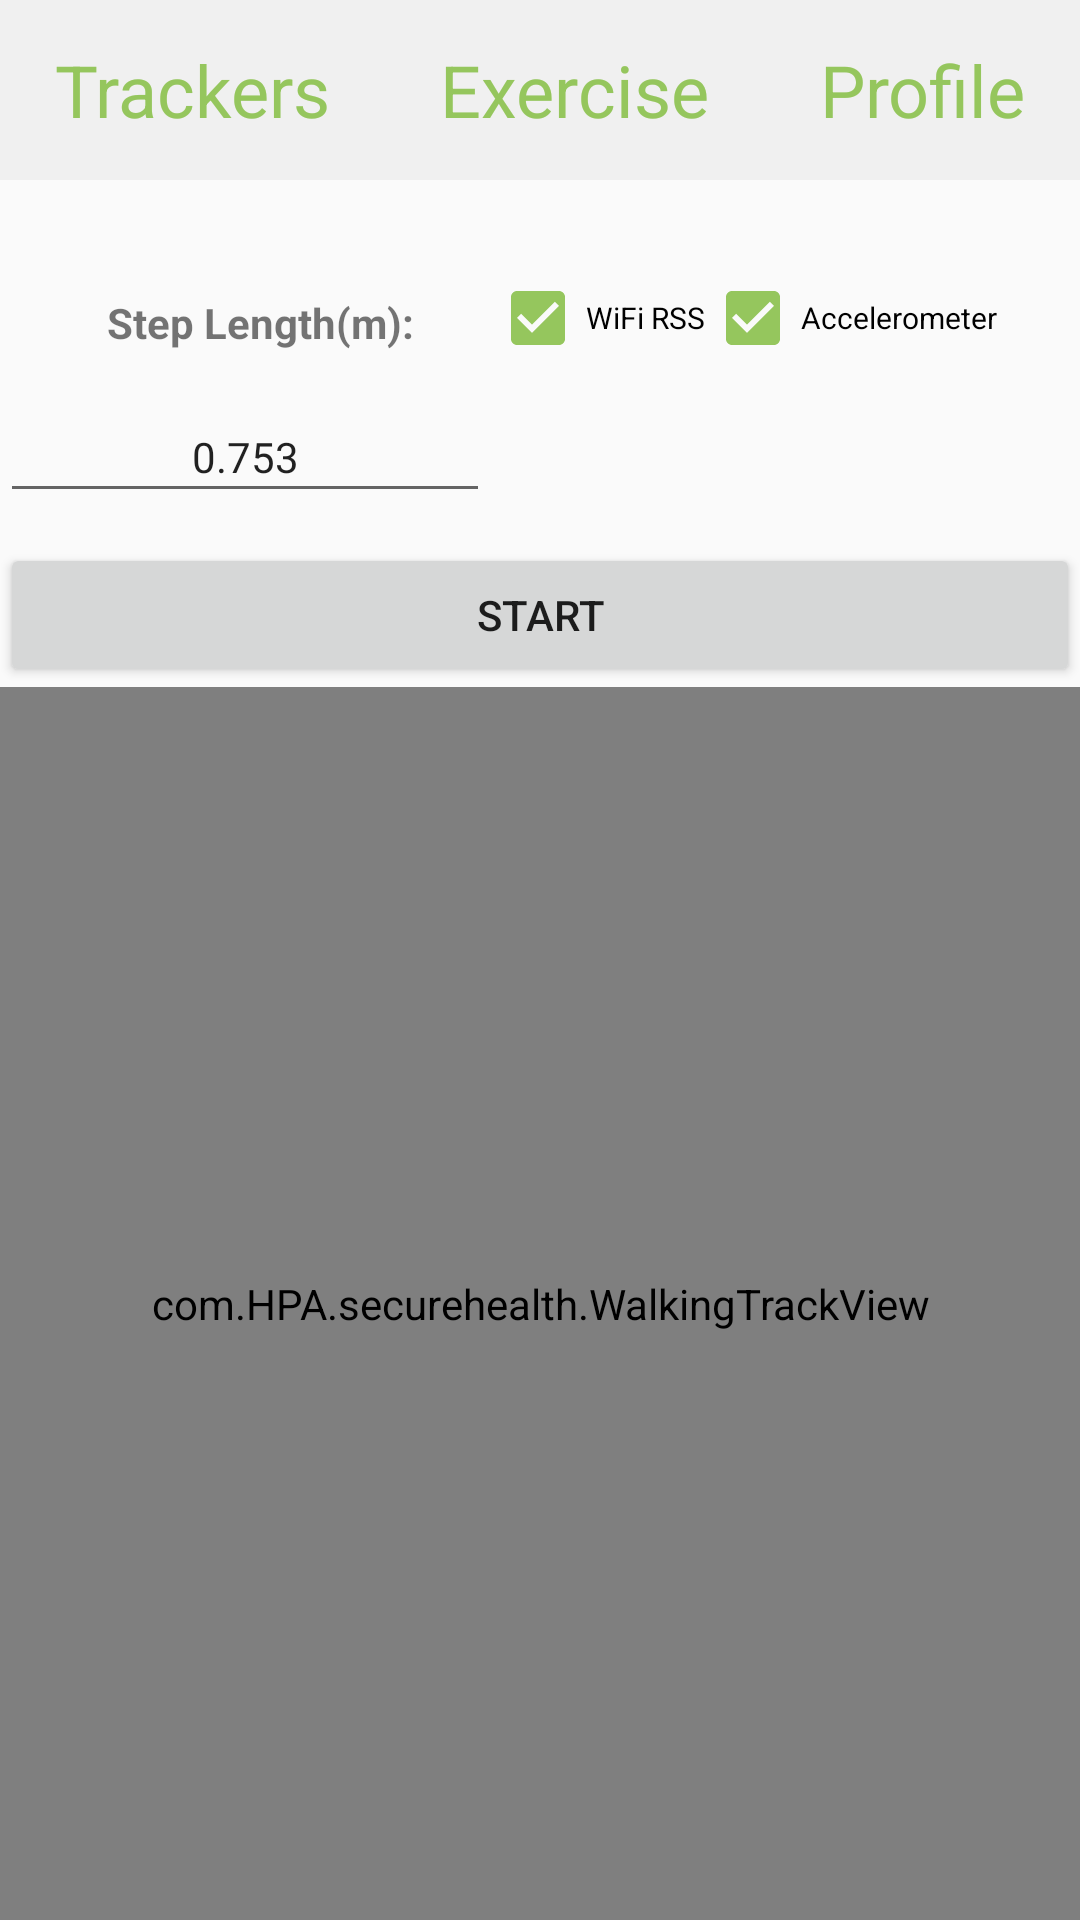

The Android layout XML behind this screen, and the referenced resources:
<!-- AndroidManifest.xml: application theme AppTheme -->
<!-- res/layout/activity_walking.xml -->
<?xml version="1.0" encoding="utf-8"?>
<LinearLayout xmlns:android="http://schemas.android.com/apk/res/android"
    xmlns:tools="http://schemas.android.com/tools"
    android:id="@+id/main"
    android:layout_width="fill_parent"
    android:layout_height="fill_parent"
    android:orientation="vertical"
    tools:context="com.HPA.securehealth.PedometerActivity">

    <FrameLayout
        android:id="@+id/topFrame"
        android:layout_width="match_parent"
        android:layout_height="60dp"
        android:layout_alignParentTop="true"
        android:background="@color/colorButton">

        <LinearLayout
            android:layout_width="match_parent"
            android:layout_height="match_parent"
            android:orientation="horizontal">

            <TextView
                android:id="@+id/trackersTextView"
                android:layout_width="wrap_content"
                android:layout_height="wrap_content"
                android:text="Trackers"
                android:textSize="24dp"
                android:gravity="center"
                android:layout_gravity="center"
                android:textColor="@color/colorButtonText"
                android:layout_weight="1"/>

            <TextView
                android:id="@+id/exerciseTextView"
                android:layout_width="wrap_content"
                android:layout_height="wrap_content"
                android:text="Exercise"
                android:textSize="24dp"
                android:gravity="center"
                android:layout_gravity="center"
                android:textColor="@color/colorButtonText"
                android:layout_weight="1"/>

            <TextView
                android:id="@+id/profileTextView"
                android:layout_width="wrap_content"
                android:layout_height="wrap_content"
                android:text="Profile"
                android:textSize="24dp"
                android:gravity="center"
                android:layout_gravity="center"
                android:textColor="@color/colorButtonText"
                android:layout_weight="1"/>

        </LinearLayout>

    </FrameLayout>


    <LinearLayout
        android:orientation="horizontal"
        android:layout_width="match_parent"
        android:layout_height="0dp"
        android:layout_weight="1"
        android:layout_marginTop="30dp">

        <LinearLayout
            android:orientation="vertical"
            android:layout_width="0dp"
            android:layout_height="match_parent"
            android:layout_weight="1">

            <TextView
                android:text="@string/length_label"
                android:layout_width="match_parent"
                android:layout_height="wrap_content"
                android:id="@+id/tvLength"
                android:layout_weight="3"
                android:textStyle="normal|bold"
                android:paddingStart="10dp"
                android:paddingLeft="10dp"
                android:paddingTop="8dp"
                android:textSize="14sp"
                android:singleLine="true"
                android:textAlignment="center" />

            <EditText
                android:layout_width="match_parent"
                android:layout_height="wrap_content"
                android:ems="10"
                android:id="@+id/edtLength"
                android:layout_weight="1"
                android:inputType="numberDecimal"
                android:text="0.753"
                android:textSize="14dp"
                android:singleLine="true"
                android:textAlignment="center"
                android:layout_marginBottom="10dp" />

        </LinearLayout>

        <GridLayout android:layout_height="match_parent"
            android:layout_width="0dp"
            android:rowCount="2"
            android:columnCount="2"
            android:layout_weight="1.2">


            <CheckBox
                android:text="@string/wifi_name"
                android:textSize="10dp"
                android:layout_width="wrap_content"
                android:layout_height="wrap_content"
                android:id="@+id/cbWiFi"
                android:checked="true" />

            <CheckBox
                android:text="@string/accelerometer_name"
                android:textSize="10dp"
                android:layout_width="wrap_content"
                android:layout_height="wrap_content"
                android:id="@+id/cbAcce"
                android:checked="true" />

            
        </GridLayout>
    </LinearLayout>

    <Button
        android:text="@string/btn_titlestart"
        android:layout_width="match_parent"
        android:layout_height="wrap_content"
        android:id="@+id/btnControl" />

    <LinearLayout
        android:orientation="horizontal"
        android:layout_width="match_parent"
        android:layout_height="0dp"
        android:layout_weight="4.5">
        <com.HPA.securehealth.WalkingTrackView
            android:layout_width="match_parent"
            android:layout_height="match_parent"
            android:id="@+id/walkingTV" />
    </LinearLayout>
</LinearLayout>
<!-- resources referenced by this layout -->
<resources>
  <color name="colorButton">#f0f0f0</color>
  <color name="colorButtonText">#95c65d</color>
  <string name="accelerometer_name">Accelerometer</string>
  <string name="btn_titlestart">Start</string>
  <string name="gyroscope_name">Gyroscope</string>
  <string name="length_label">Step Length(m):</string>
  <string name="magnetometer_name">Magnetometer</string>
  <string name="wifi_name">WiFi RSS</string>
  <style name="AppTheme" parent="Theme.AppCompat.Light.NoActionBar">
          
          <item name="colorPrimary">@color/colorPrimary</item>
          <item name="colorPrimaryDark">@color/colorPrimaryDark</item>
          <item name="colorAccent">@color/colorButtonText</item>
      </style>
  <color name="colorPrimary">#3F51B5</color>
  <color name="colorPrimaryDark">#303F9F</color>
</resources>
